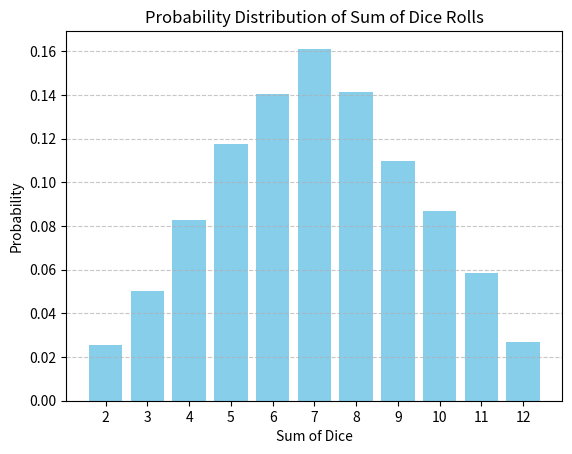

Reproduce this figure in Python.
'''i have seen how to plot the bar graph from website
geeks for geeks-https://www.geeksforgeeks.org/'''

import matplotlib.pyplot as plt
import numpy as np
import random as rd
#part(a) taking sum of rolled dice
def sumofdice():
    a = rd.randint(1,6)
    b = rd.randint(1,6)
    return a+b
#part(b) repeating the process
x = [sumofdice() for i in range(10000)]

#part(c) Printing the tabulated frequency
frequency = [x.count(i) for i in range(2, 13)]
print("Sum\tFrequency")
for i in range(2, 13):
    print(f"{i}\t{frequency[i-2]}")


#part(d) Calculating the probability distribution
trials = 10000
probability = [freq/trials for freq in frequency]

#part(e) 
plt.bar(range(2, 13), probability, color='skyblue')
plt.title('Probability Distribution of Sum of Dice Rolls')
plt.xlabel('Sum of Dice')
plt.ylabel('Probability')
plt.xticks(range(2, 13))
plt.grid(axis='y', linestyle='--', alpha=0.7)
plt.show()